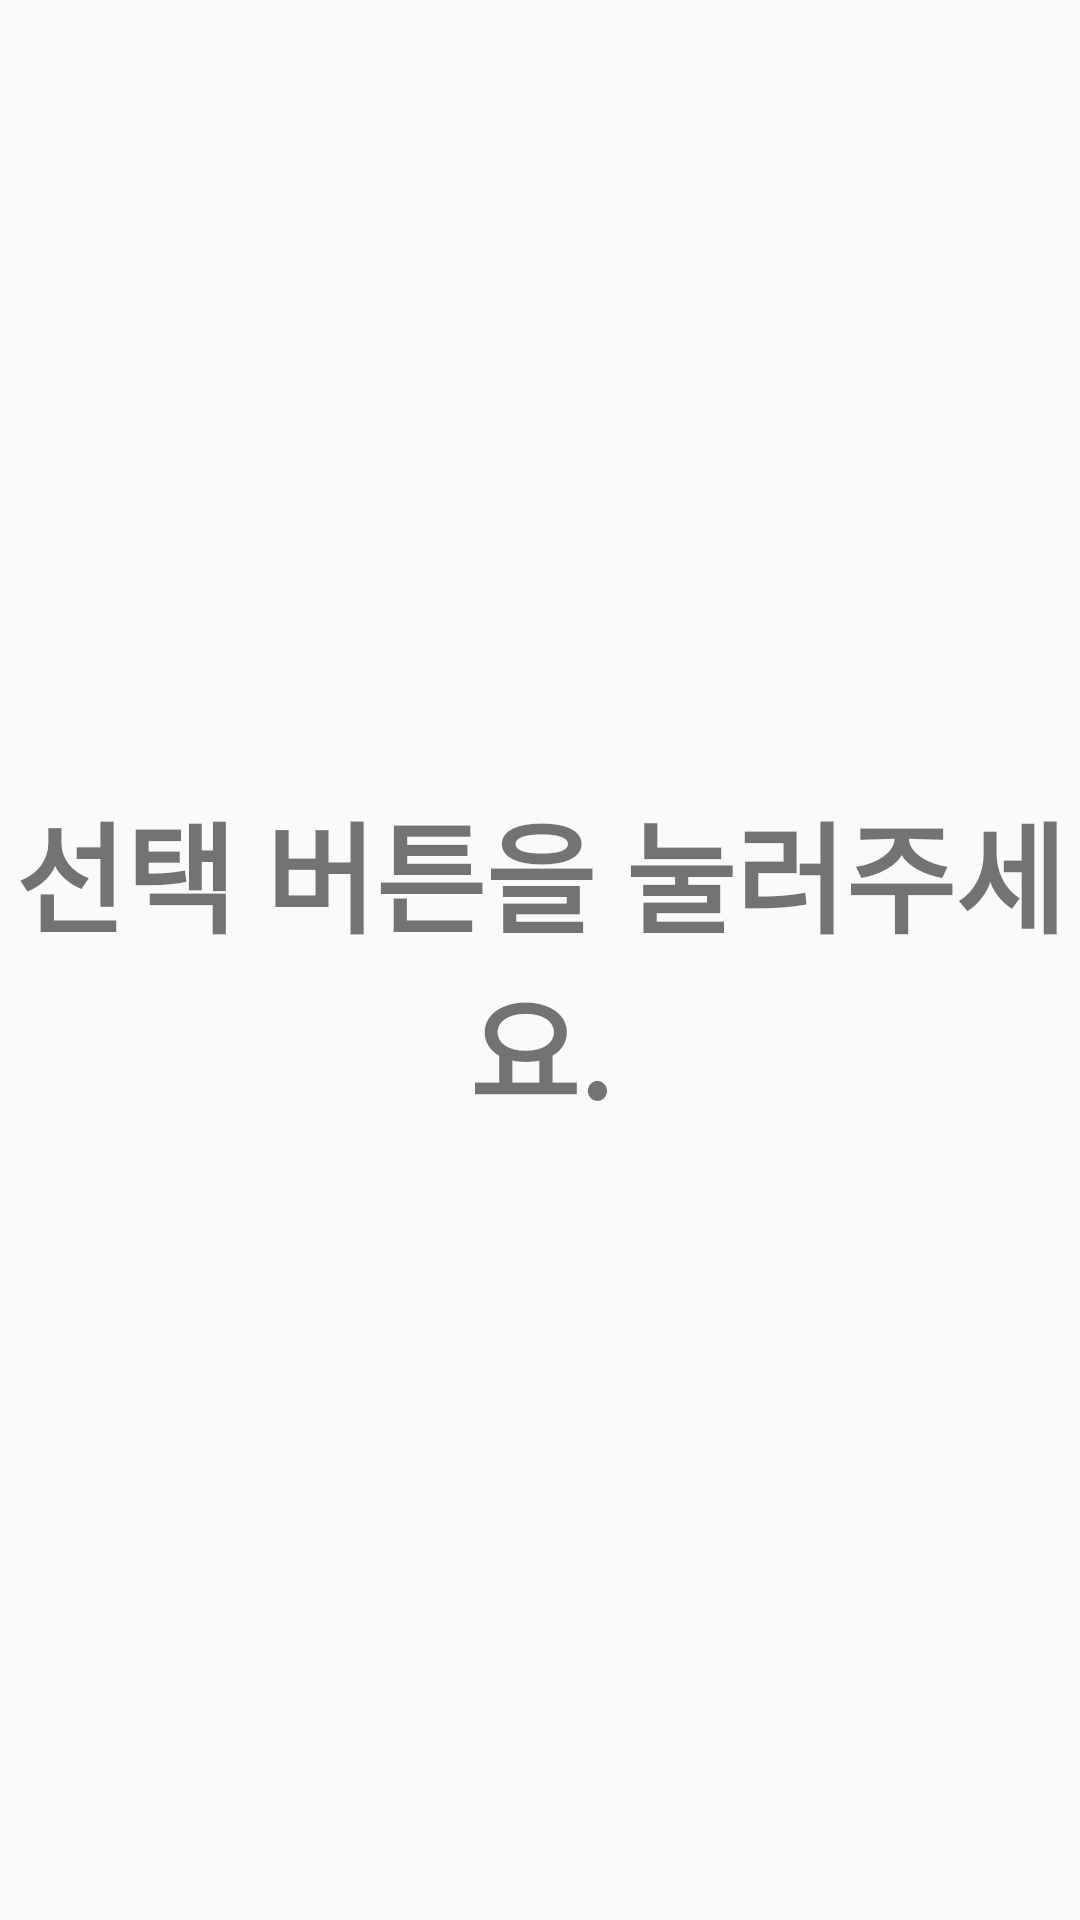

This screen was rendered from an Android layout file. Write that file and the resources it references.
<!-- AndroidManifest.xml: application theme AppTheme -->
<!-- res/layout/date_time_pick_alert.xml -->
<LinearLayout xmlns:android="http://schemas.android.com/apk/res/android"
    android:orientation="vertical"
    android:layout_width="wrap_content"
    android:layout_height="wrap_content"
    android:weightSum="3"
    android:layout_gravity="center">

    <TextView
        android:layout_width="match_parent"
        android:layout_height="0px"
        android:layout_weight="1"
        android:textSize="20sp"/>

    <TextView
        android:layout_width="match_parent"
        android:layout_height="0px"
        android:layout_weight="1"
        android:gravity="center"
        android:text="@string/alertPick"
        android:textSize="40sp"
        android:textStyle="bold"/>

    <TextView
        android:layout_width="match_parent"
        android:layout_height="0px"
        android:layout_weight="1"
        android:textSize="20sp"/>

</LinearLayout>
<!-- resources referenced by this layout -->
<resources>
  <string name="alertPick">선택 버튼을 눌러주세요.</string>
  <style name="AppTheme" parent="Theme.AppCompat.Light.NoActionBar">
          
          <item name="colorPrimary">@color/colorPrimary</item>
          <item name="colorPrimaryDark">@color/colorPrimaryDark</item>
          <item name="colorAccent">@color/colorAccent</item>
      </style>
  <color name="colorPrimary">#3F51B5</color>
  <color name="colorPrimaryDark">#303F9F</color>
  <color name="colorAccent">#FF4081</color>
</resources>
